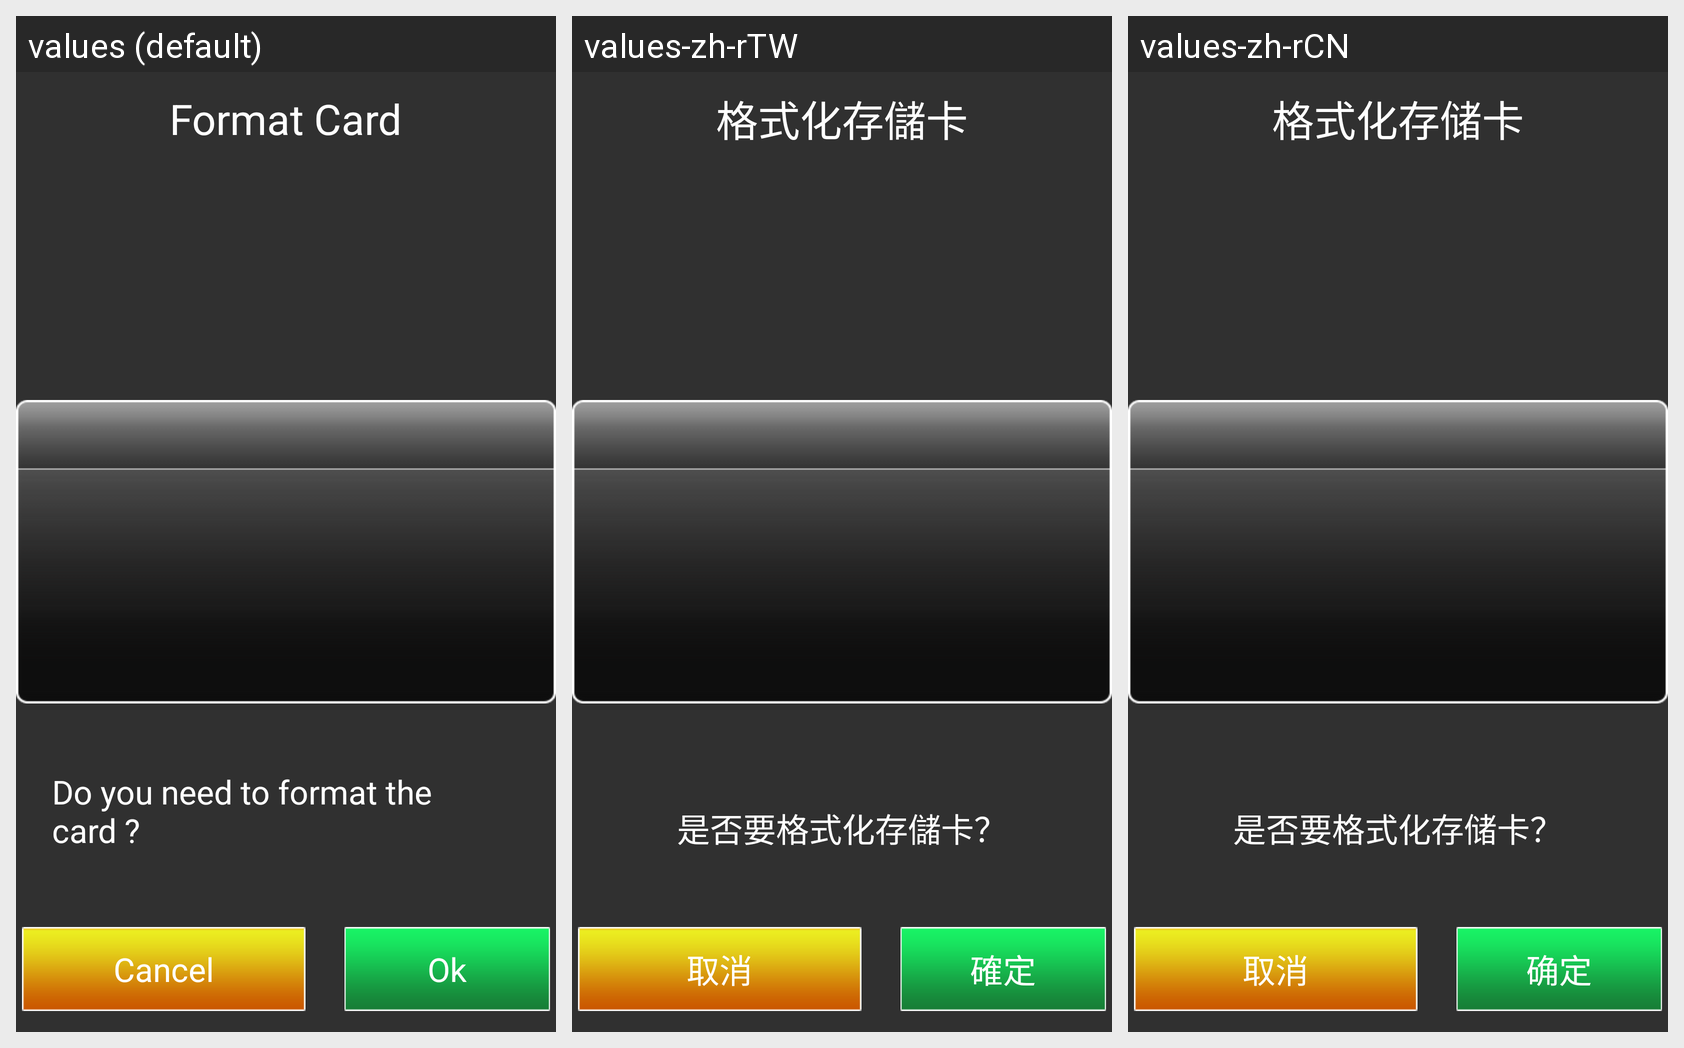

Strings drawn on this Android screen and how each of the app's shown locales translates them:
Android screen res/layout/window_card_format.xml rendered under 3 locales, left to right: values (default), values-zh-rTW, values-zh-rCN. Device: Nexus 5 (rendered at 1080×1920; each locale shown at half size, 540×960, under a caption strip naming it); theme Theme.AppCompat.NoActionBar.
Strings drawn on this screen, with the default value and each locale's value (text and hints the layout hard-codes, and strings that could not be matched under every locale, appear in the picture but are not listed):

format_card
  values: Format Card
  values-zh-rTW: 格式化存儲卡
  values-zh-rCN: 格式化存储卡

prompt_format_card
  values: Do you need to format the card ?
  values-zh-rTW: 是否要格式化存儲卡？
  values-zh-rCN: 是否要格式化存储卡？

cancel
  values: Cancel
  values-zh-rTW: 取消
  values-zh-rCN: 取消

ok
  values: Ok
  values-zh-rTW: 確定
  values-zh-rCN: 确定
